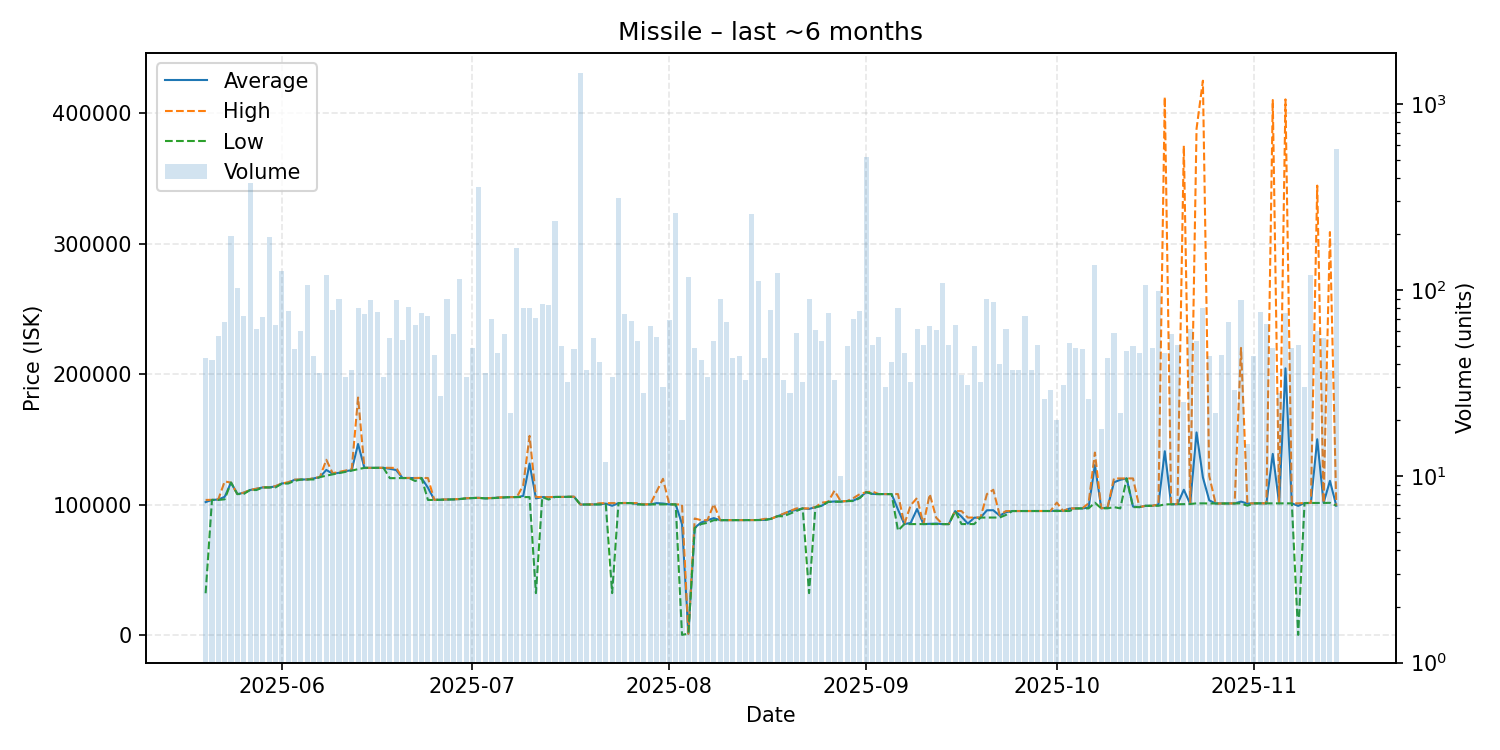

Source data for this figure (header and first rows):
date, average, highest, lowest, order_count, volume
2025-05-20, 101840, 103500, 32000, 26, 43
2025-05-21, 103524, 103600, 103500, 24, 42
2025-05-22, 103812, 104000, 103500, 26, 57
2025-05-23, 105897, 117700, 104000, 25, 67
2025-05-24, 116800, 116800, 116800, 38, 194
2025-05-25, 108000, 108000, 108000, 38, 102
2025-05-26, 109022, 109100, 108100, 30, 73
2025-05-27, 111100, 111100, 111100, 22, 376
2025-05-28, 112027, 112100, 111100, 29, 62
2025-05-29, 113101, 113200, 113100, 36, 72
2025-05-30, 113100, 113100, 113100, 42, 193
2025-05-31, 113906, 114100, 113100, 37, 65
2025-06-01, 116100, 116100, 116000, 51, 126
2025-06-02, 116722, 117100, 116100, 35, 77
2025-06-03, 118935, 119000, 118100, 32, 48
2025-06-04, 119165, 119200, 119100, 26, 60
2025-06-05, 119200, 119200, 119200, 26, 107
2025-06-06, 119984, 120100, 119200, 29, 44
2025-06-07, 121081, 121100, 121000, 29, 36
2025-06-08, 126500, 134300, 122100, 37, 120
2025-06-09, 123574, 124000, 123100, 24, 78
2025-06-10, 124313, 125000, 124100, 24, 89
2025-06-11, 125591, 126000, 125000, 20, 34
2025-06-12, 126273, 127000, 126000, 26, 37
2025-06-13, 146382, 182000, 127100, 34, 80
2025-06-14, 128100, 128100, 128100, 29, 74
2025-06-15, 128100, 128100, 128100, 25, 88
2025-06-16, 128100, 128100, 128100, 27, 76
2025-06-17, 128115, 128200, 128100, 24, 34
2025-06-18, 127382, 128100, 120200, 27, 55
2025-06-19, 126410, 128100, 120200, 33, 88
2025-06-20, 120300, 120300, 120300, 29, 54
2025-06-21, 120310, 120400, 120300, 32, 81
2025-06-22, 120265, 120300, 118000, 30, 65
2025-06-23, 120304, 120400, 120300, 37, 75
2025-06-24, 112860, 120300, 103500, 30, 73
2025-06-25, 103571, 103600, 103500, 21, 45
2025-06-26, 103726, 103800, 103600, 18, 27
2025-06-27, 103843, 103900, 103800, 32, 89
2025-06-28, 103936, 104000, 103900, 32, 58
2025-06-29, 104200, 104200, 104200, 38, 114
2025-06-30, 104732, 104800, 104700, 16, 34
2025-07-01, 104998, 105100, 104900, 26, 49
2025-07-02, 105100, 105100, 105100, 24, 356
2025-07-03, 104714, 104800, 104700, 23, 36
2025-07-04, 104959, 105000, 104800, 28, 70
2025-07-05, 105300, 105400, 105100, 21, 46
2025-07-06, 105472, 105600, 105400, 33, 58
2025-07-07, 105700, 105700, 105700, 13, 22
2025-07-08, 105700, 105700, 105700, 28, 169
2025-07-09, 106581, 114800, 105700, 35, 80
2025-07-10, 131392, 152600, 105700, 47, 80
2025-07-11, 104663, 105700, 32100, 28, 71
2025-07-12, 105701, 105800, 105700, 29, 84
2025-07-13, 105570, 105700, 103800, 26, 83
2025-07-14, 105800, 105800, 105800, 15, 235
2025-07-15, 105800, 105800, 105800, 23, 50
2025-07-16, 105903, 106000, 105900, 23, 32
2025-07-17, 105965, 106000, 105900, 18, 48
2025-07-18, 100000, 100000, 100000, 20, 1460
... 119 more rows
